4-way image classification set "original" from GitHub (mabustillo14/Proyecto-IA); label vocabulary: arandelas, clavos, tornillos, tuercas.

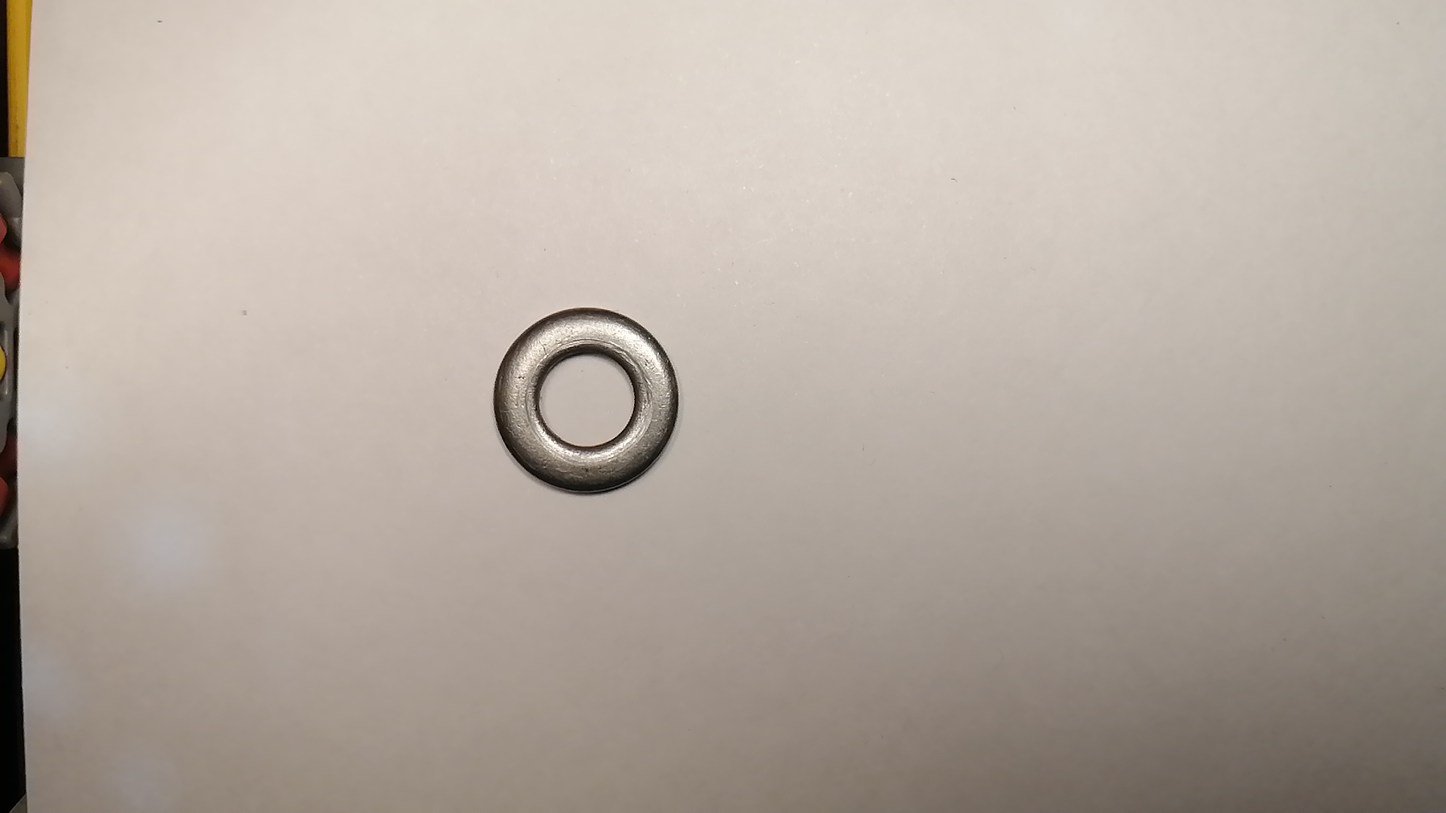
Label: arandelas

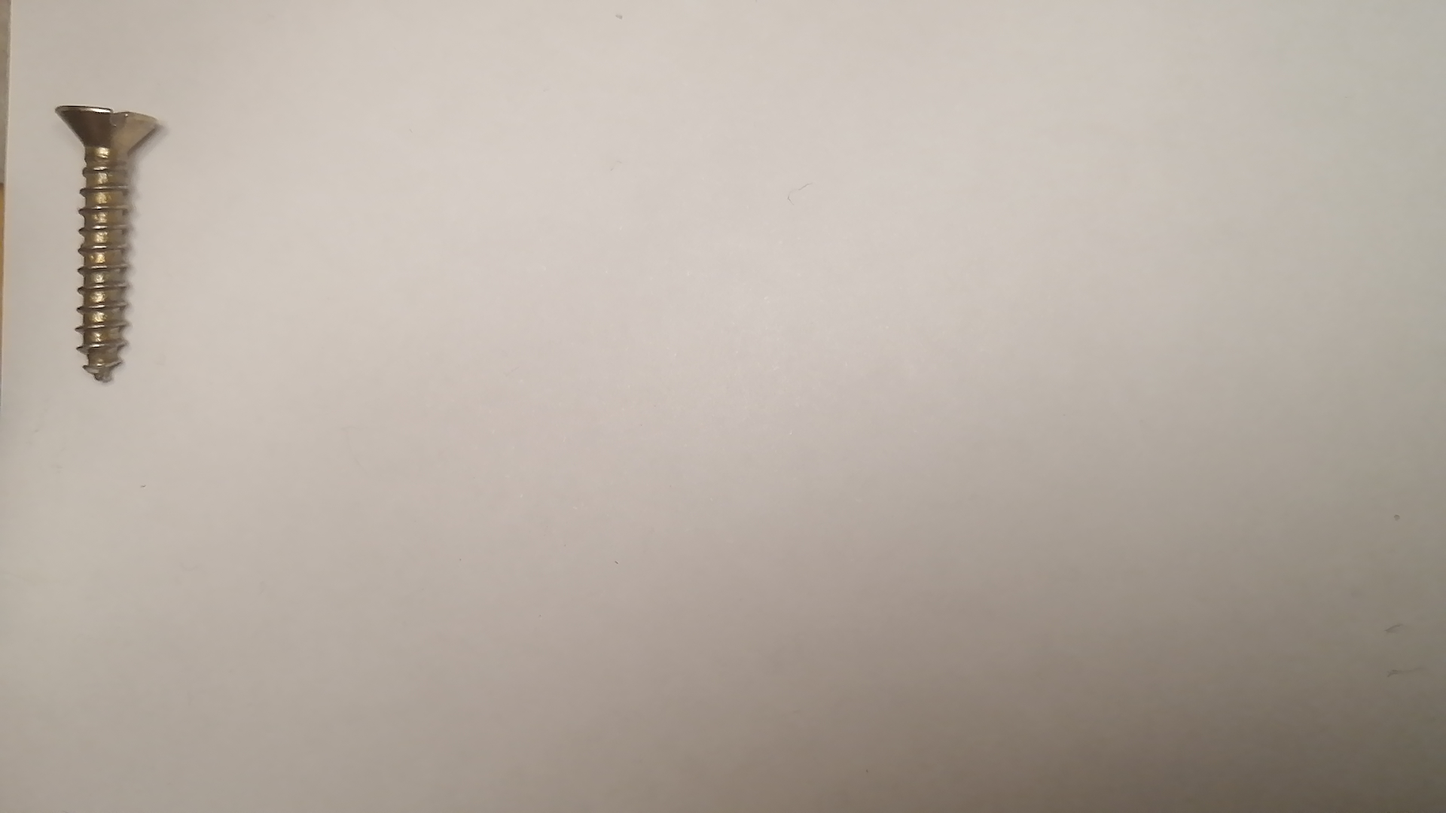
Label: tornillos

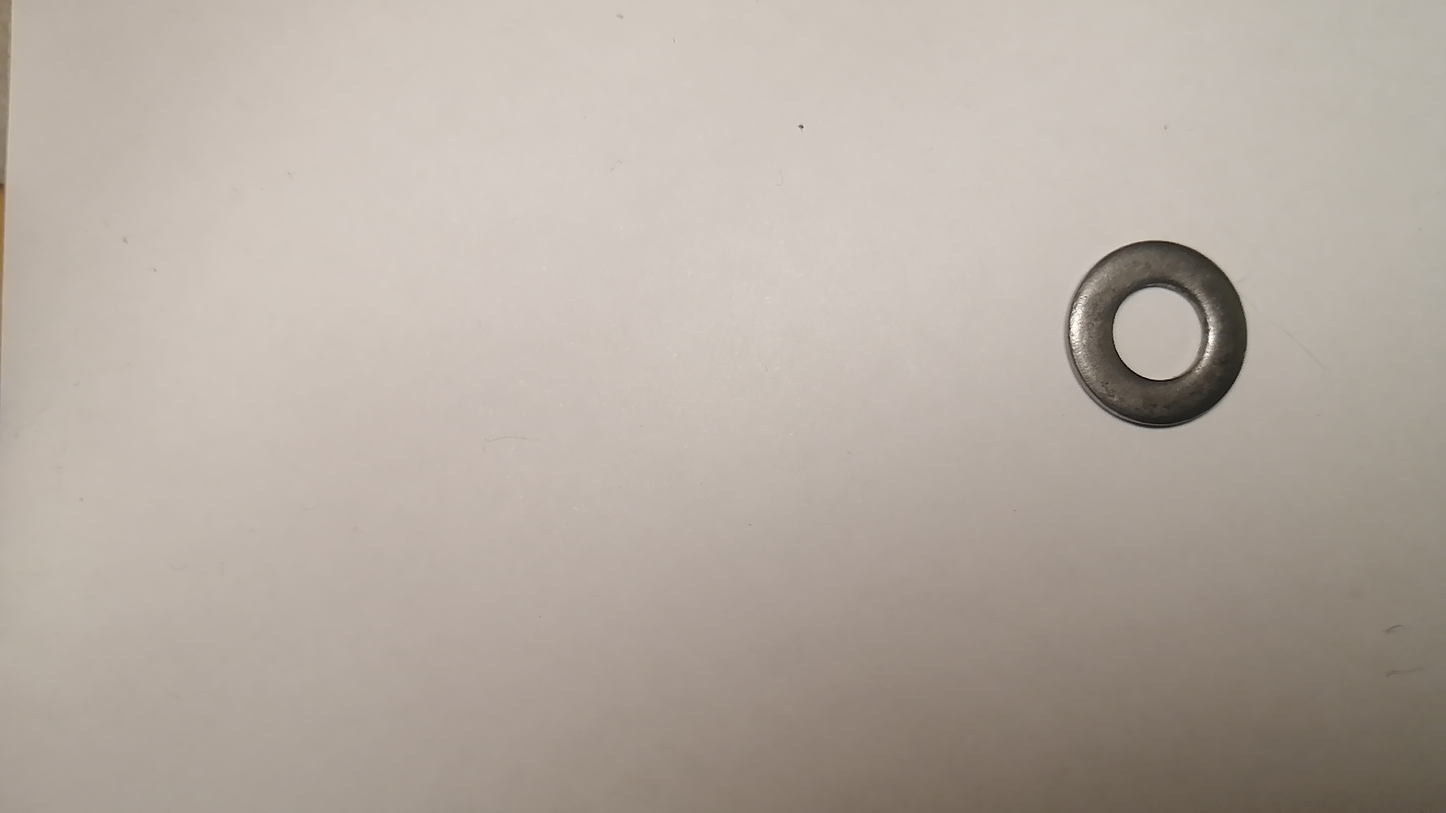
Label: arandelas

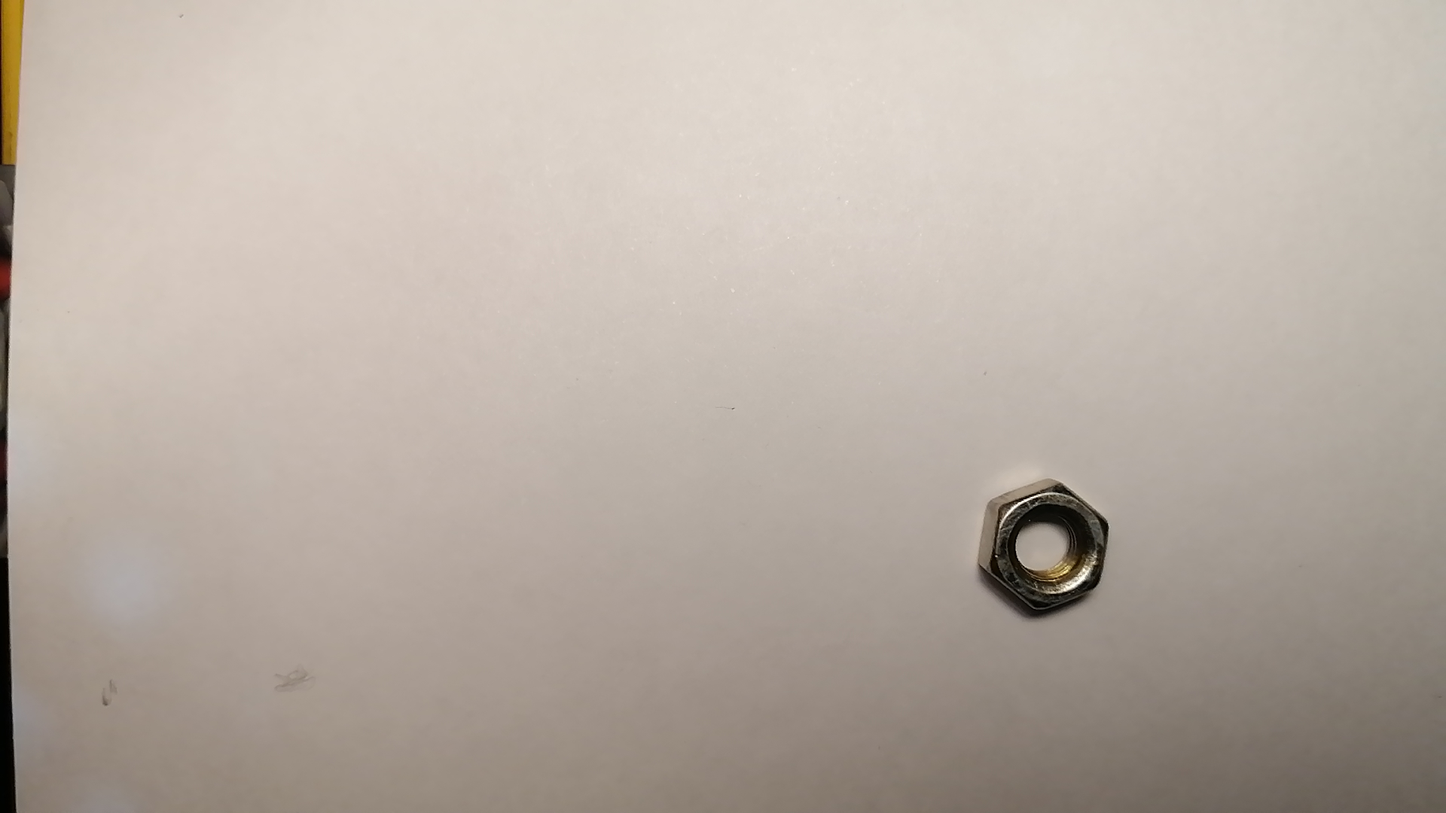
Label: tuercas

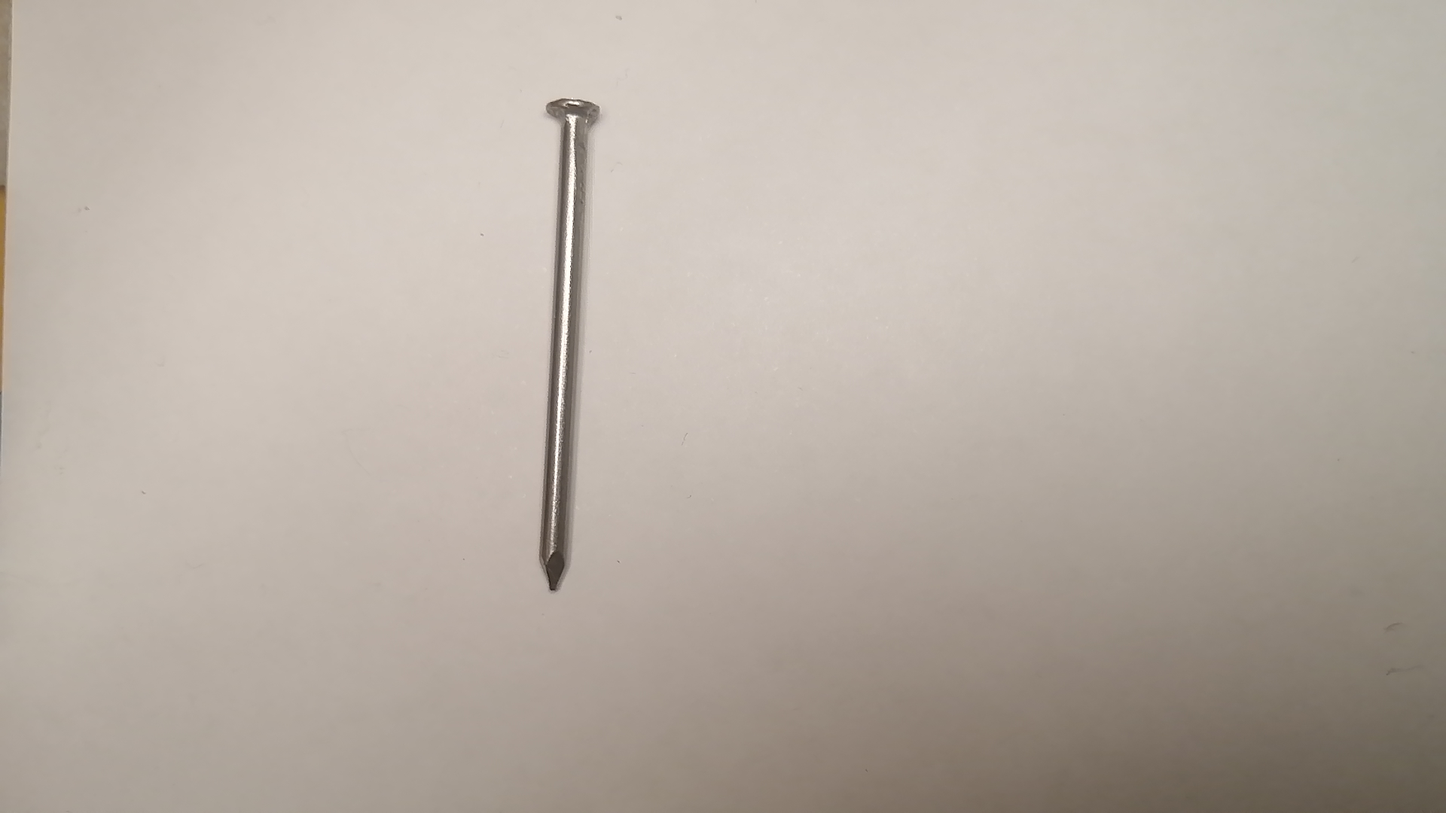
Label: clavos

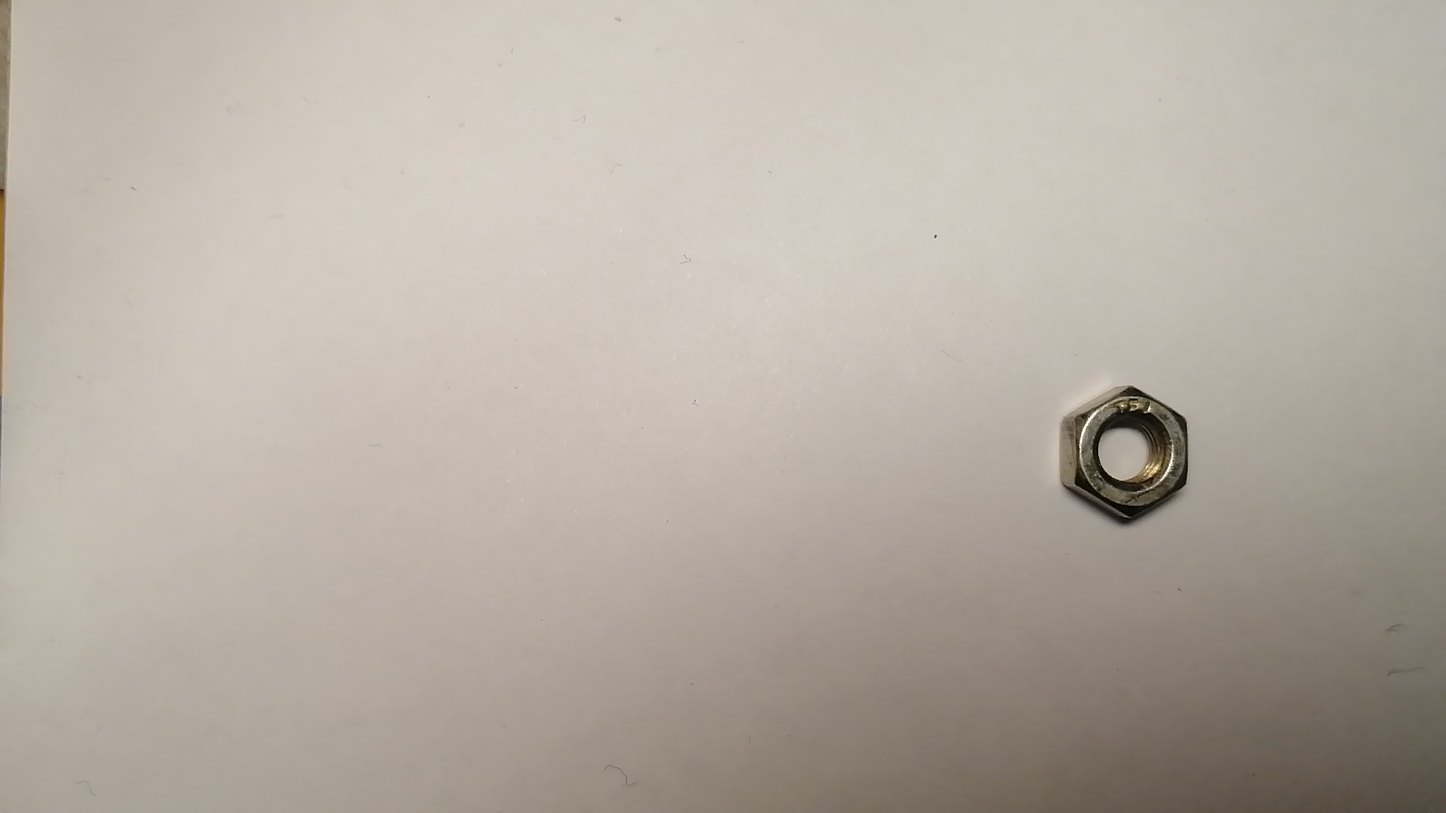
Label: tuercas
